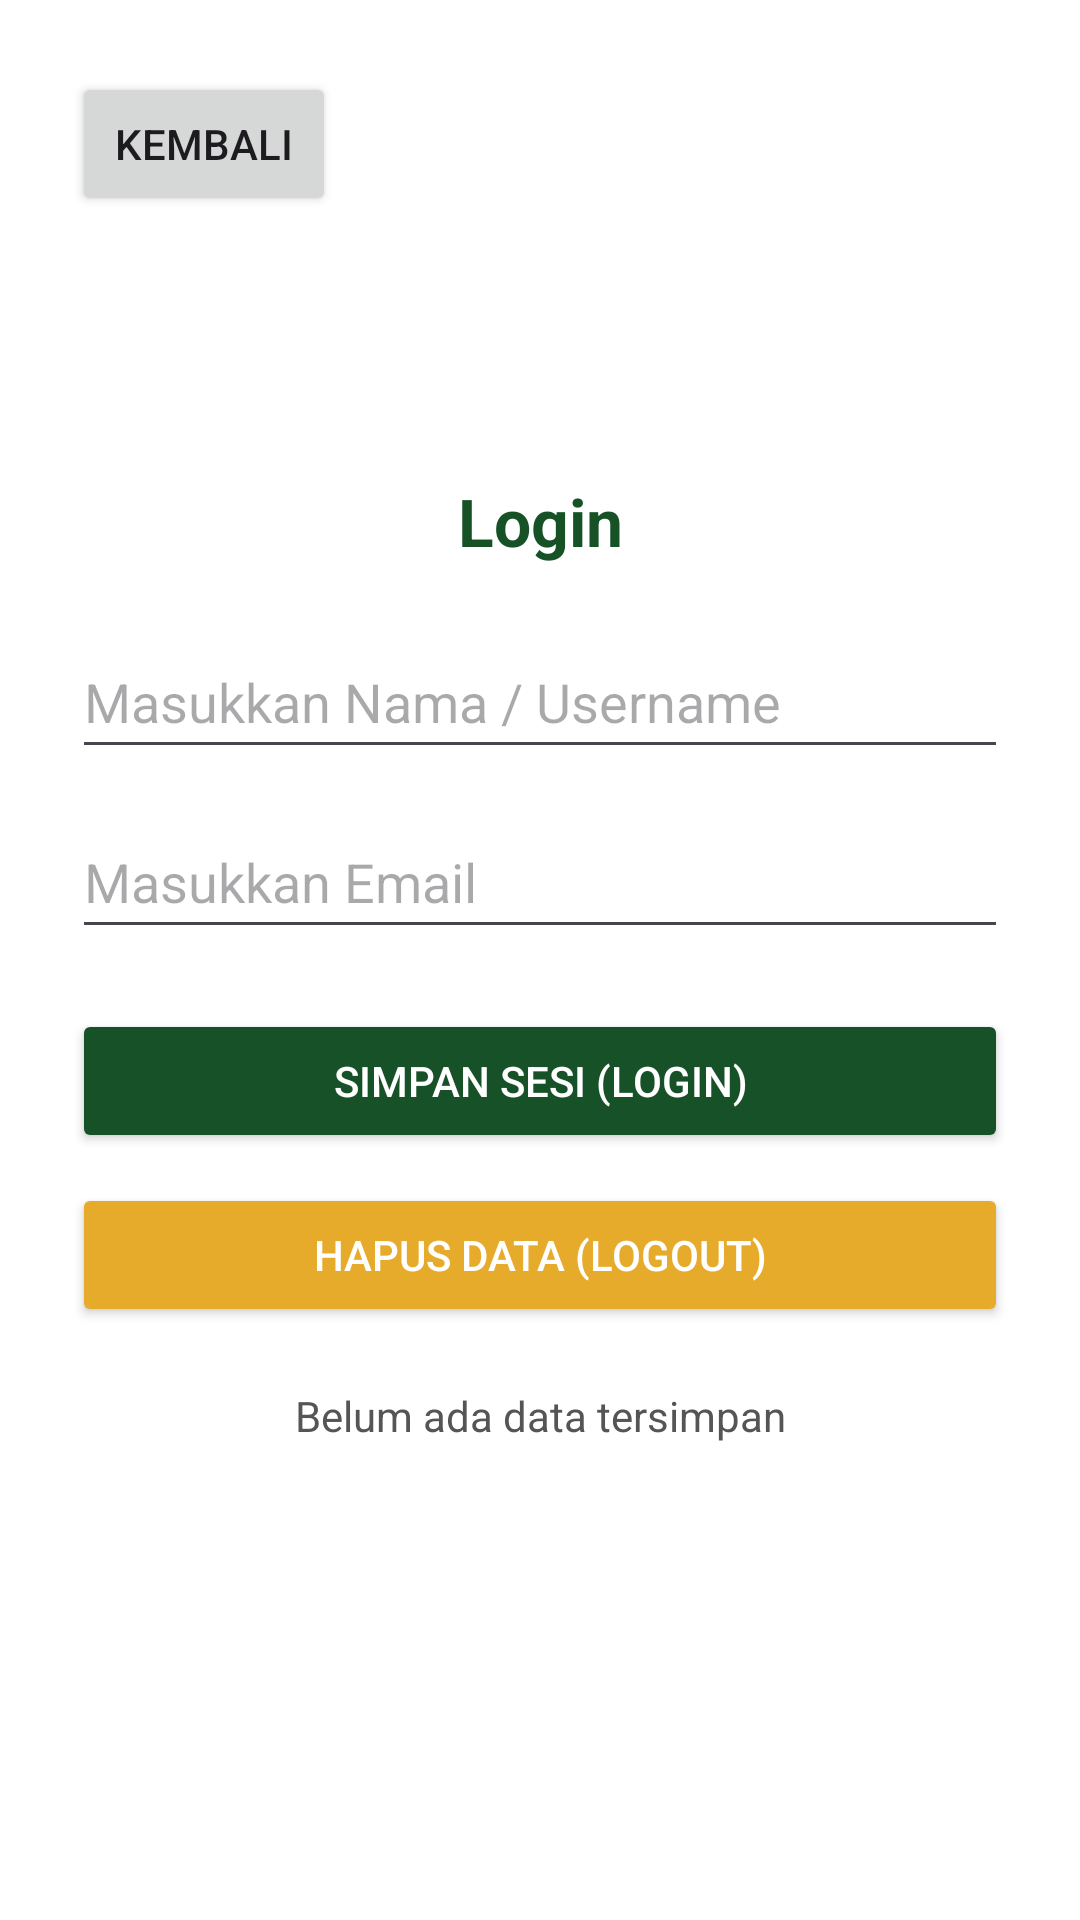

Here is an Android app screen rendered from its layout file. Give the layout XML and the strings, colors and styles it references.
<!-- AndroidManifest.xml: application theme Theme.TIF_Wulandari -->
<!-- res/layout/activity_shared_preference.xml -->
<?xml version="1.0" encoding="utf-8"?>
<androidx.constraintlayout.widget.ConstraintLayout xmlns:android="http://schemas.android.com/apk/res/android"
    xmlns:app="http://schemas.android.com/apk/res-auto"
    xmlns:tools="http://schemas.android.com/tools"
    android:id="@+id/main"
    android:layout_width="match_parent"
    android:layout_height="match_parent"
    android:padding="24dp"
    android:background="#FFFFFF"
    tools:context=".home.Pertemuan_6.SharedPreferenceActivity">

    <TextView
        android:id="@+id/tvTitle"
        android:layout_width="wrap_content"
        android:layout_height="wrap_content"
        android:text="Login"
        android:textColor="#175227"
        android:textSize="22sp"
        android:textStyle="bold"
        app:layout_constraintBottom_toTopOf="@+id/etUsername"
        app:layout_constraintEnd_toEndOf="parent"
        app:layout_constraintStart_toStartOf="parent"
        app:layout_constraintTop_toTopOf="parent"
        app:layout_constraintVertical_chainStyle="packed" />

    <EditText
        android:id="@+id/etUsername"
        android:layout_width="0dp"
        android:layout_height="wrap_content"
        android:layout_marginTop="20dp"
        android:hint="Masukkan Nama / Username"
        android:inputType="textPersonName"
        android:minHeight="48dp"
        app:layout_constraintBottom_toTopOf="@+id/etEmail"
        app:layout_constraintEnd_toEndOf="parent"
        app:layout_constraintStart_toStartOf="parent"
        app:layout_constraintTop_toBottomOf="@+id/tvTitle" />

    <EditText
        android:id="@+id/etEmail"
        android:layout_width="0dp"
        android:layout_height="wrap_content"
        android:layout_marginTop="12dp"
        android:hint="Masukkan Email"
        android:inputType="textEmailAddress"
        android:minHeight="48dp"
        app:layout_constraintBottom_toTopOf="@+id/btnSave"
        app:layout_constraintEnd_toEndOf="parent"
        app:layout_constraintStart_toStartOf="parent"
        app:layout_constraintTop_toBottomOf="@+id/etUsername" />

    <Button
        android:id="@+id/btnSave"
        android:layout_width="0dp"
        android:layout_height="wrap_content"
        android:layout_marginTop="20dp"
        android:backgroundTint="#175127"
        android:text="Simpan Sesi (Login)"
        android:textColor="#FFFFFF"
        app:layout_constraintBottom_toTopOf="@+id/btnClear"
        app:layout_constraintEnd_toEndOf="parent"
        app:layout_constraintStart_toStartOf="parent"
        app:layout_constraintTop_toBottomOf="@+id/etEmail" />

    <Button
        android:id="@+id/btnClear"
        android:layout_width="0dp"
        android:layout_height="wrap_content"
        android:layout_marginTop="10dp"
        android:backgroundTint="#E7AB2C"
        android:text="Hapus Data (Logout)"
        android:textColor="#FFFFFF"
        app:layout_constraintBottom_toTopOf="@+id/tvStatus"
        app:layout_constraintEnd_toEndOf="parent"
        app:layout_constraintStart_toStartOf="parent"
        app:layout_constraintTop_toBottomOf="@+id/btnSave" />

    <TextView
        android:id="@+id/tvStatus"
        android:layout_width="wrap_content"
        android:layout_height="wrap_content"
        android:layout_marginTop="20dp"
        android:text="Belum ada data tersimpan"
        android:textColor="#555555"
        android:textSize="14sp"
        app:layout_constraintBottom_toBottomOf="parent"
        app:layout_constraintEnd_toEndOf="parent"
        app:layout_constraintStart_toStartOf="parent"
        app:layout_constraintTop_toBottomOf="@+id/btnClear" />

    <Button
        android:id="@+id/btnBackSharedPref"
        android:layout_width="wrap_content"
        android:layout_height="wrap_content"
        android:text="Kembali"
        app:layout_constraintStart_toStartOf="parent"
        app:layout_constraintTop_toTopOf="parent" />

</androidx.constraintlayout.widget.ConstraintLayout>
<!-- resources referenced by this layout -->
<resources>
  <style name="Theme.TIF_Wulandari" parent="Base.Theme.TIF_Wulandari" />
  <style name="Base.Theme.TIF_Wulandari" parent="Theme.Material3.DayNight.NoActionBar">
          
          
      </style>
</resources>
